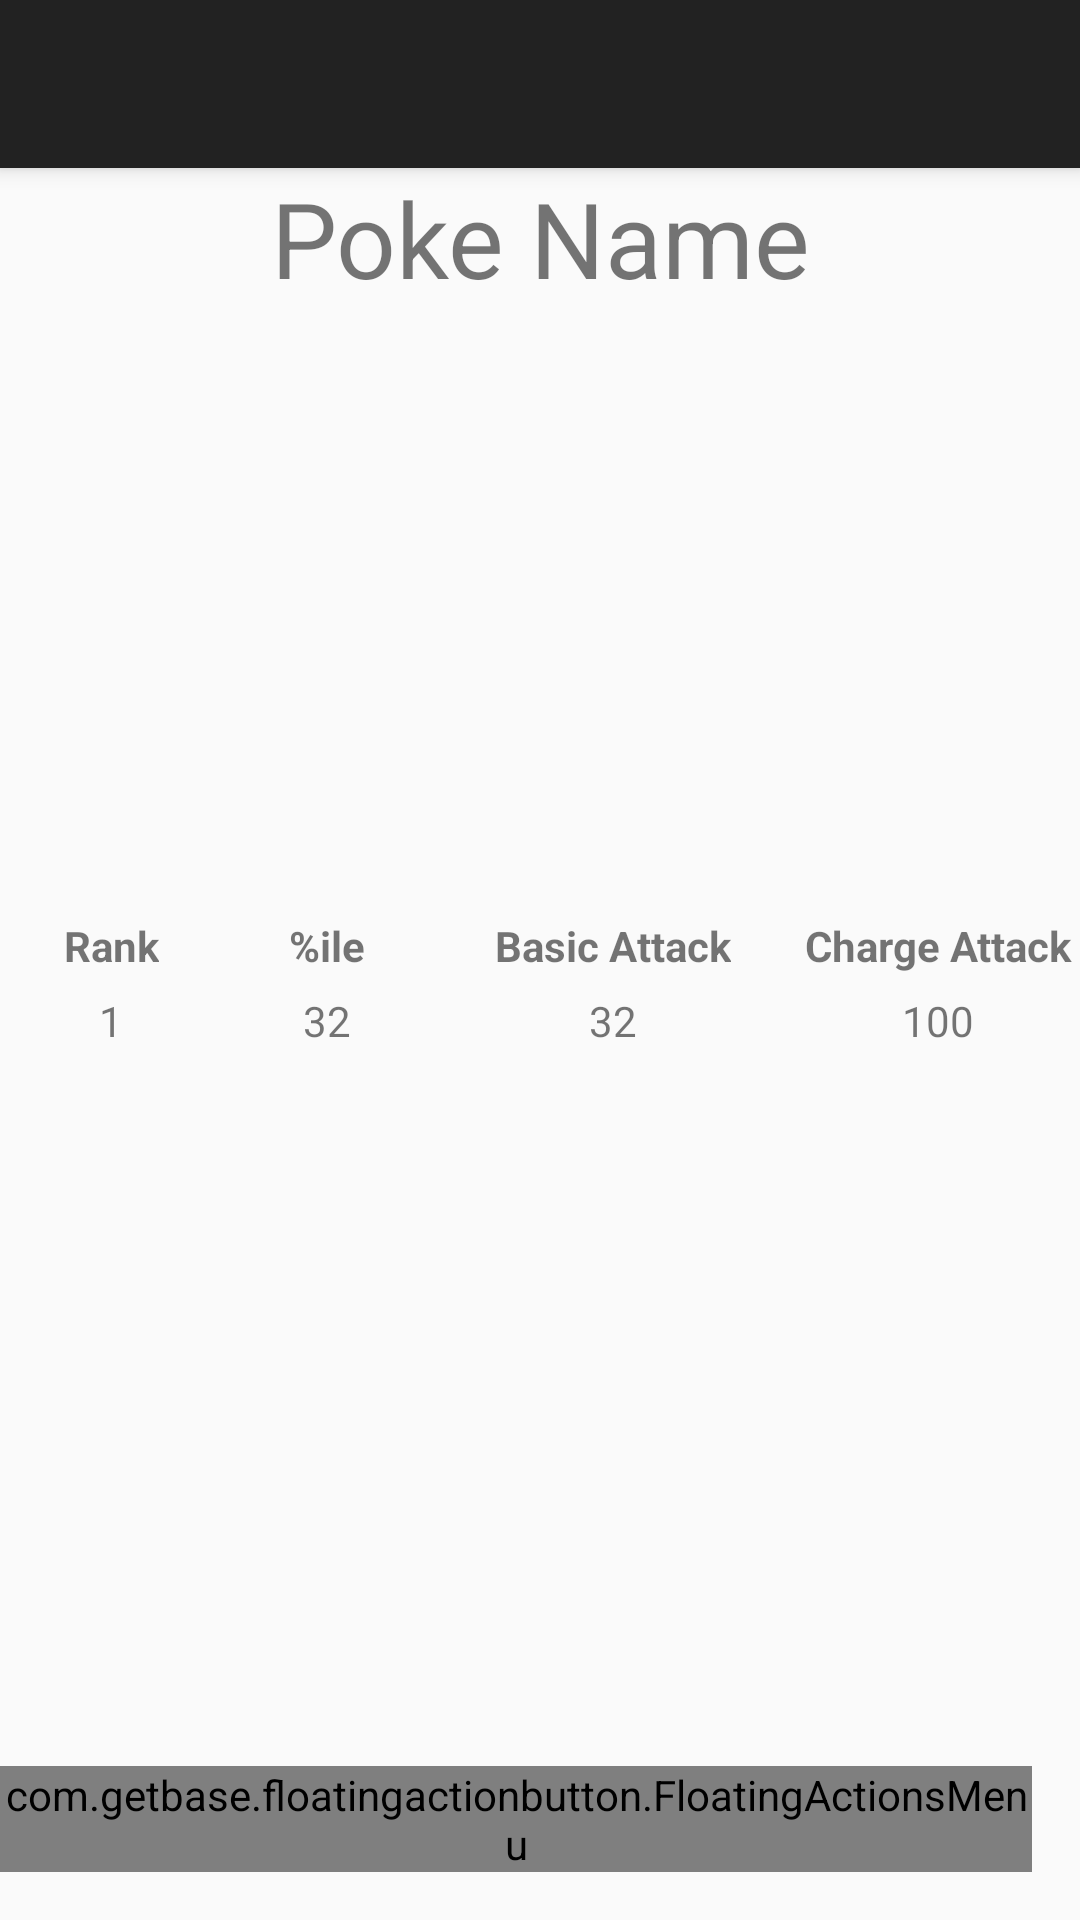

Reconstruct the res/layout file that produces this screen, plus the resources it refers to.
<!-- AndroidManifest.xml: application theme AppTheme -->
<!-- res/layout/activity_display_pokemon.xml -->
<?xml version="1.0" encoding="utf-8"?>
<android.support.design.widget.CoordinatorLayout xmlns:android="http://schemas.android.com/apk/res/android"
    xmlns:app="http://schemas.android.com/apk/res-auto"
    xmlns:tools="http://schemas.android.com/tools"
    xmlns:fab="http://schemas.android.com/apk/res-auto"
    android:layout_width="match_parent"
    android:layout_height="match_parent"
    android:fitsSystemWindows="true"
    tools:context="com.pgbattleguide.jose.pgbattleguide.DisplayPokemon">

    <android.support.design.widget.AppBarLayout
        android:layout_width="match_parent"
        android:layout_height="wrap_content"
        android:theme="@style/AppTheme.AppBarOverlay">

        <android.support.v7.widget.Toolbar
            android:id="@+id/toolbar"
            android:layout_width="match_parent"
            android:layout_height="?attr/actionBarSize"
            android:background="?attr/colorPrimary"
            app:popupTheme="@style/AppTheme.PopupOverlay" />

    </android.support.design.widget.AppBarLayout>

    <include layout="@layout/content_display_pokemon" />


    <com.getbase.floatingactionbutton.FloatingActionsMenu
        android:id="@+id/multiple_actions"
        android:layout_width="wrap_content"
        android:layout_height="wrap_content"
        android:layout_alignParentBottom="true"
        android:layout_alignParentRight="true"
        android:layout_gravity="bottom|end"
        android:layout_alignParentEnd="true"
        fab:fab_addButtonColorNormal="#fff"
        fab:fab_addButtonColorPressed="#ccc"
        fab:fab_addButtonPlusIconColor="#555"
        app:fab_labelsPosition="left"
        app:fab_labelStyle="@style/menu_labels_style"
        android:layout_marginBottom="16dp"
        android:layout_marginRight="16dp"
        android:layout_marginEnd="16dp">

        <com.getbase.floatingactionbutton.FloatingActionButton
            android:id="@+id/actionp_a"
            android:layout_width="wrap_content"
            android:layout_height="wrap_content"
            fab:fab_colorNormal="#fff"
            fab:fab_icon="@drawable/search_icon_black"
            fab:fab_size="mini"
            fab:fab_title="Potato 2"
            fab:fab_colorPressed="#ccc"/>

        <com.getbase.floatingactionbutton.FloatingActionButton
            android:id="@+id/actionp_b"
            android:layout_width="wrap_content"
            android:layout_height="wrap_content"
            fab:fab_colorNormal="#fff"
            fab:fab_size="mini"
            fab:fab_title="Potato 1"
            fab:fab_colorPressed="#ccc"/>


    </com.getbase.floatingactionbutton.FloatingActionsMenu>
</android.support.design.widget.CoordinatorLayout>
<!-- res/layout/content_display_pokemon.xml (included above) -->
<?xml version="1.0" encoding="utf-8"?>
<RelativeLayout xmlns:android="http://schemas.android.com/apk/res/android"
    xmlns:app="http://schemas.android.com/apk/res-auto"
    xmlns:tools="http://schemas.android.com/tools"
    android:layout_width="match_parent"
    android:layout_height="match_parent"
    android:paddingBottom="@dimen/activity_vertical_margin"
    android:paddingLeft="@dimen/activity_horizontal_margin"
    android:paddingRight="@dimen/activity_horizontal_margin"
    android:paddingTop="@dimen/activity_vertical_margin"
    app:layout_behavior="@string/appbar_scrolling_view_behavior"
    tools:context="com.pgbattleguide.jose.pgbattleguide.DisplayPokemon"
    tools:showIn="@layout/activity_display_pokemon">

    <TextView
        android:layout_width="match_parent"
        android:layout_height="wrap_content"
        android:id="@+id/poke_name"
        android:text="Poke Name"
        android:textSize="35sp"
        android:gravity="center"/>

    <ImageView
        android:layout_width="200dp"
        android:layout_height="200dp"
        android:id="@+id/poke_pic"
        android:layout_below="@id/poke_name"
        android:layout_centerHorizontal="true"/>

    <ScrollView
        android:layout_width="match_parent"
        android:layout_height="match_parent"
        android:layout_below="@id/poke_pic"
        android:id="@+id/offense_layout"
        android:visibility="visible">

        <LinearLayout
            android:layout_width="match_parent"
            android:layout_height="match_parent">

            <TableLayout
                android:layout_width="match_parent"
                android:layout_height="wrap_content"
                android:id="@+id/offense_table"
                android:stretchColumns="0, 1, 2">
                <TableRow>
                    <TextView
                        android:text="Rank"
                        android:textStyle="bold"
                        android:layout_gravity="center"
                        android:padding="3dp"/>
                    <TextView
                        android:text="%ile"
                        android:textStyle="bold"
                        android:layout_gravity="center"
                        android:padding="3dp"/>
                    <TextView
                        android:text="Basic Attack"
                        android:textStyle="bold"
                        android:layout_gravity="center"
                        android:padding="3dp"/>
                    <TextView
                        android:text="Charge Attack"
                        android:textStyle="bold"
                        android:layout_gravity="center"
                        android:padding="3dp"/>

                </TableRow>

                <TableRow>
                    <TextView
                        android:text="1"
                        android:layout_gravity="center"
                        android:padding="3dp"/>
                    <TextView
                        android:text="32"
                        android:layout_gravity="center"
                        android:padding="3dp"/>
                    <TextView
                        android:text="32"
                        android:layout_gravity="center"
                        android:padding="3dp"/>
                    <TextView
                        android:text="100"
                        android:layout_gravity="center"
                        android:padding="3dp"/>
                </TableRow>

            </TableLayout>
        </LinearLayout>
    </ScrollView>

    <ScrollView
        android:layout_width="match_parent"
        android:layout_height="match_parent"
        android:layout_below="@id/poke_pic"
        android:id="@+id/tankiness_layout"
        android:visibility="invisible">
        <LinearLayout
            android:layout_width="match_parent"
            android:layout_height="match_parent">

            <TextView
                android:layout_width="match_parent"
                android:layout_height="wrap_content"
                android:layout_marginTop="10dp"
                android:text="#"
                android:textSize="130sp"
                android:gravity="center"
                android:id="@+id/tank_number"/>
        </LinearLayout>
    </ScrollView>


</RelativeLayout>
<!-- resources referenced by this layout -->
<resources>
  <style name="AppTheme.AppBarOverlay" parent="ThemeOverlay.AppCompat.Dark.ActionBar" />
  <style name="AppTheme.PopupOverlay" parent="ThemeOverlay.AppCompat.Light" />
  <style name="menu_labels_style">
          <item name="android:background">@drawable/fab_label_background</item>
          <item name="android:textColor">#fff</item>
      </style>
  <style name="AppTheme" parent="Theme.AppCompat.Light.DarkActionBar">
          
          <item name="colorPrimary">@color/colorPrimary</item>
          <item name="colorPrimaryDark">@color/colorPrimaryDark</item>
          <item name="colorAccent">@color/colorAccent</item>
      </style>
  <color name="colorPrimary">#222</color>
  <color name="colorPrimaryDark">#555</color>
  <color name="colorAccent">#ccc</color>
</resources>
